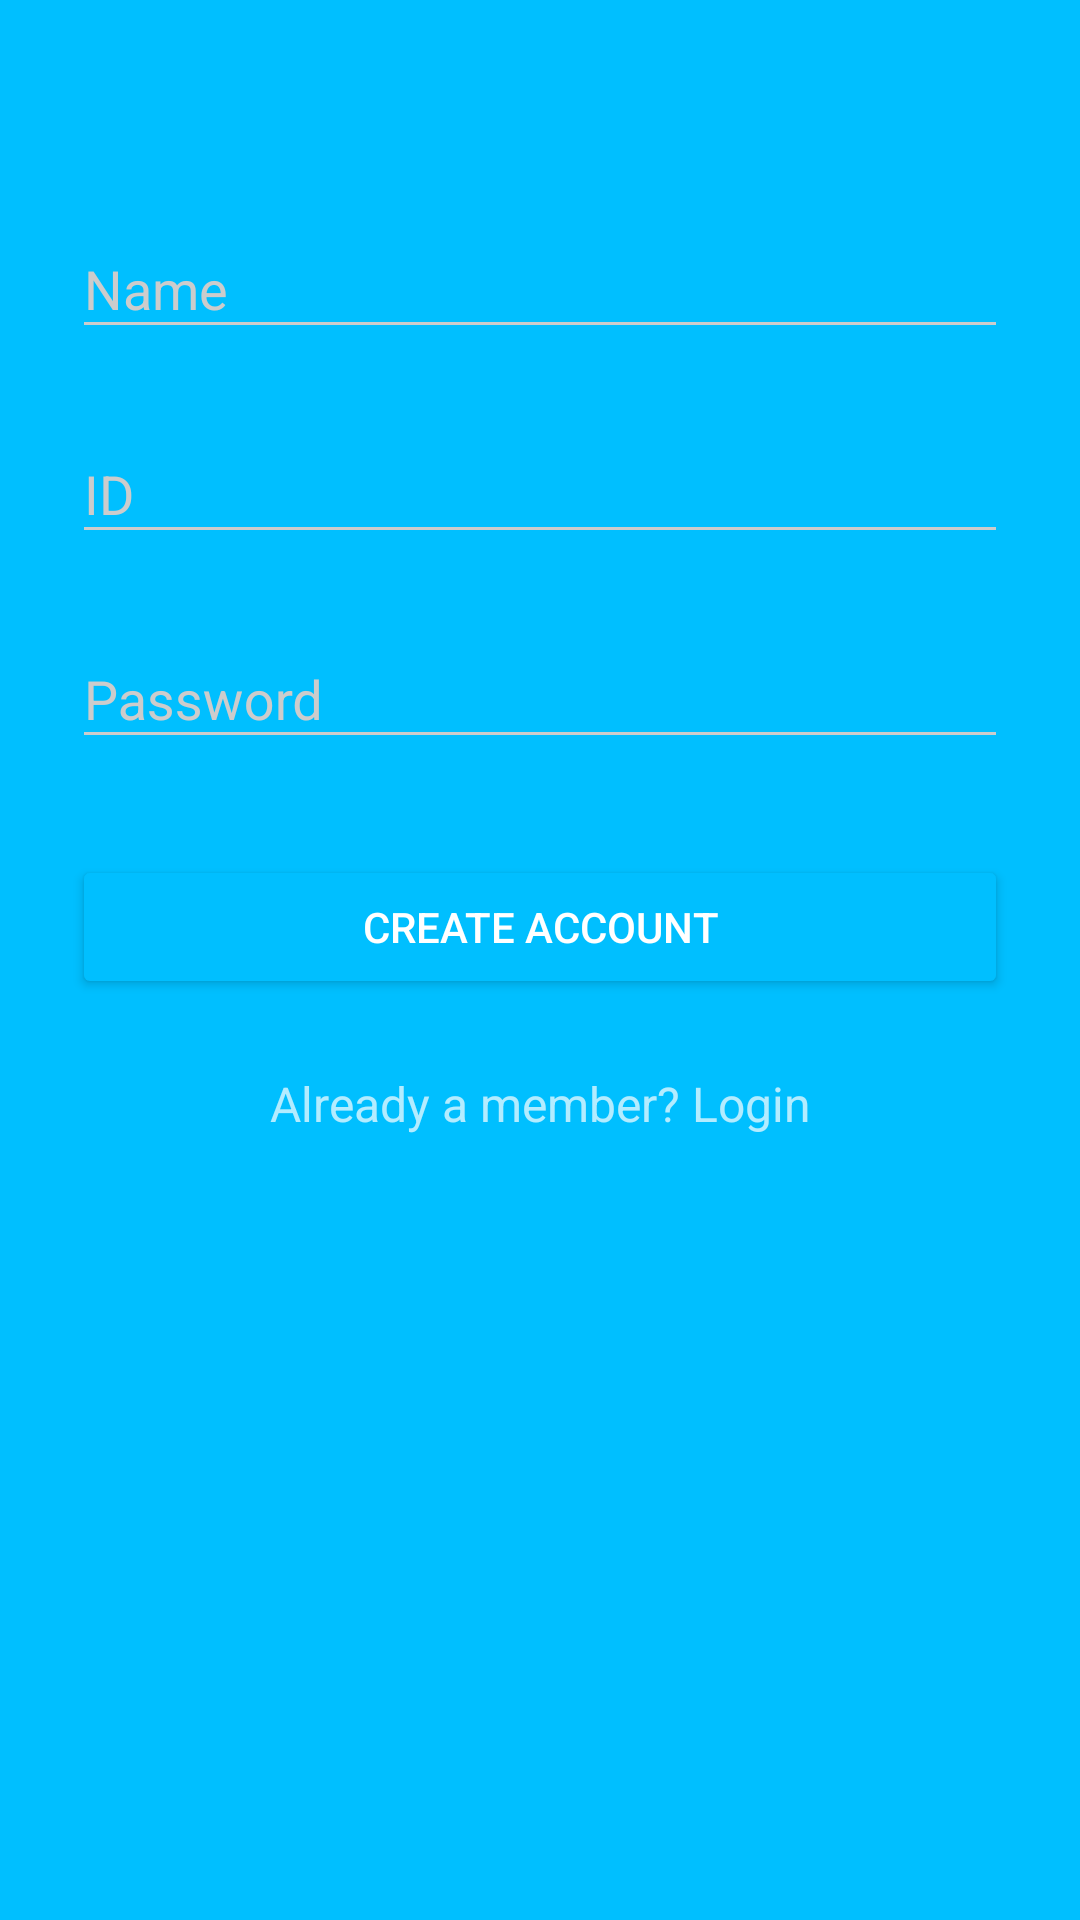

Here is an Android app screen rendered from its layout file. Give the layout XML and the strings, colors and styles it references.
<!-- AndroidManifest.xml: activity theme AppTheme.Dark -->
<!-- res/layout/activity_signup.xml -->
<?xml version="1.0" encoding="utf-8"?>
<LinearLayout xmlns:android="http://schemas.android.com/apk/res/android"
    android:layout_width="fill_parent"
    android:layout_height="fill_parent"
    xmlns:tools="http://schemas.android.com/tools"
    tools:context="com.sourcey.Hackaroad.SignupActivity"
    >

    <LinearLayout
        android:orientation="vertical"
        android:layout_width="match_parent"
        android:layout_height="wrap_content"
        android:paddingTop="56dp"
        android:paddingLeft="24dp"
        android:paddingRight="24dp">


        <android.support.design.widget.TextInputLayout
            android:layout_width="match_parent"
            android:layout_height="wrap_content"
            android:layout_marginTop="8dp"
            android:layout_marginBottom="8dp">
            <EditText android:id="@+id/input_name"
                android:layout_width="match_parent"
                android:layout_height="wrap_content"
                android:hint="Name" />
        </android.support.design.widget.TextInputLayout>

        
        <android.support.design.widget.TextInputLayout
            android:layout_width="match_parent"
            android:layout_height="wrap_content"
            android:layout_marginTop="8dp"
            android:layout_marginBottom="8dp">
            <EditText android:id="@+id/input_id"
                android:layout_width="match_parent"
                android:layout_height="wrap_content"
                android:hint="ID" />
        </android.support.design.widget.TextInputLayout>


        
        <android.support.design.widget.TextInputLayout
            android:layout_width="match_parent"
            android:layout_height="wrap_content"
            android:layout_marginTop="8dp"
            android:layout_marginBottom="8dp">
            <EditText android:id="@+id/input_password"
                android:layout_width="match_parent"
                android:layout_height="wrap_content"
                android:hint="Password"/>
        </android.support.design.widget.TextInputLayout>

        
        <Button
            android:id="@+id/btn_signup"
            android:layout_width="fill_parent"
            android:layout_height="wrap_content"
            android:layout_marginTop="24dp"
            android:layout_marginBottom="24dp"
            android:padding="12dp"
            android:text="Create Account"/>

        <TextView android:id="@+id/link_login"
            android:layout_width="fill_parent"
            android:layout_height="wrap_content"
            android:layout_marginBottom="24dp"
            android:text="Already a member? Login"
            android:gravity="center"
            android:textSize="16dip"/>

    </LinearLayout>
</LinearLayout>
<!-- resources referenced by this layout -->
<resources>
  <style name="AppTheme.Dark" parent="Theme.AppCompat.NoActionBar">
          <item name="colorPrimary">@color/primary</item>
          <item name="colorPrimaryDark">@color/primary_dark</item>
          <item name="colorAccent">@color/accent</item>
  
          <item name="android:windowBackground">@color/primary</item>
  
          <item name="colorControlNormal">@color/iron</item>
          <item name="colorControlActivated">@color/white</item>
          <item name="colorControlHighlight">@color/white</item>
          <item name="android:textColorHint">@color/iron</item>
  
          <item name="colorButtonNormal">@color/primary_darker</item>
          <item name="android:colorButtonNormal">@color/primary_darker</item>
      </style>
  <color name="primary">#00BFFF</color>
  <color name="primary_dark">#00BFFF</color>
  <color name="accent">#FFFFFF</color>
  <color name="iron">#CCCCCC</color>
  <color name="white">#FFFFFF</color>
  <color name="primary_darker">#00BFFF</color>
</resources>
